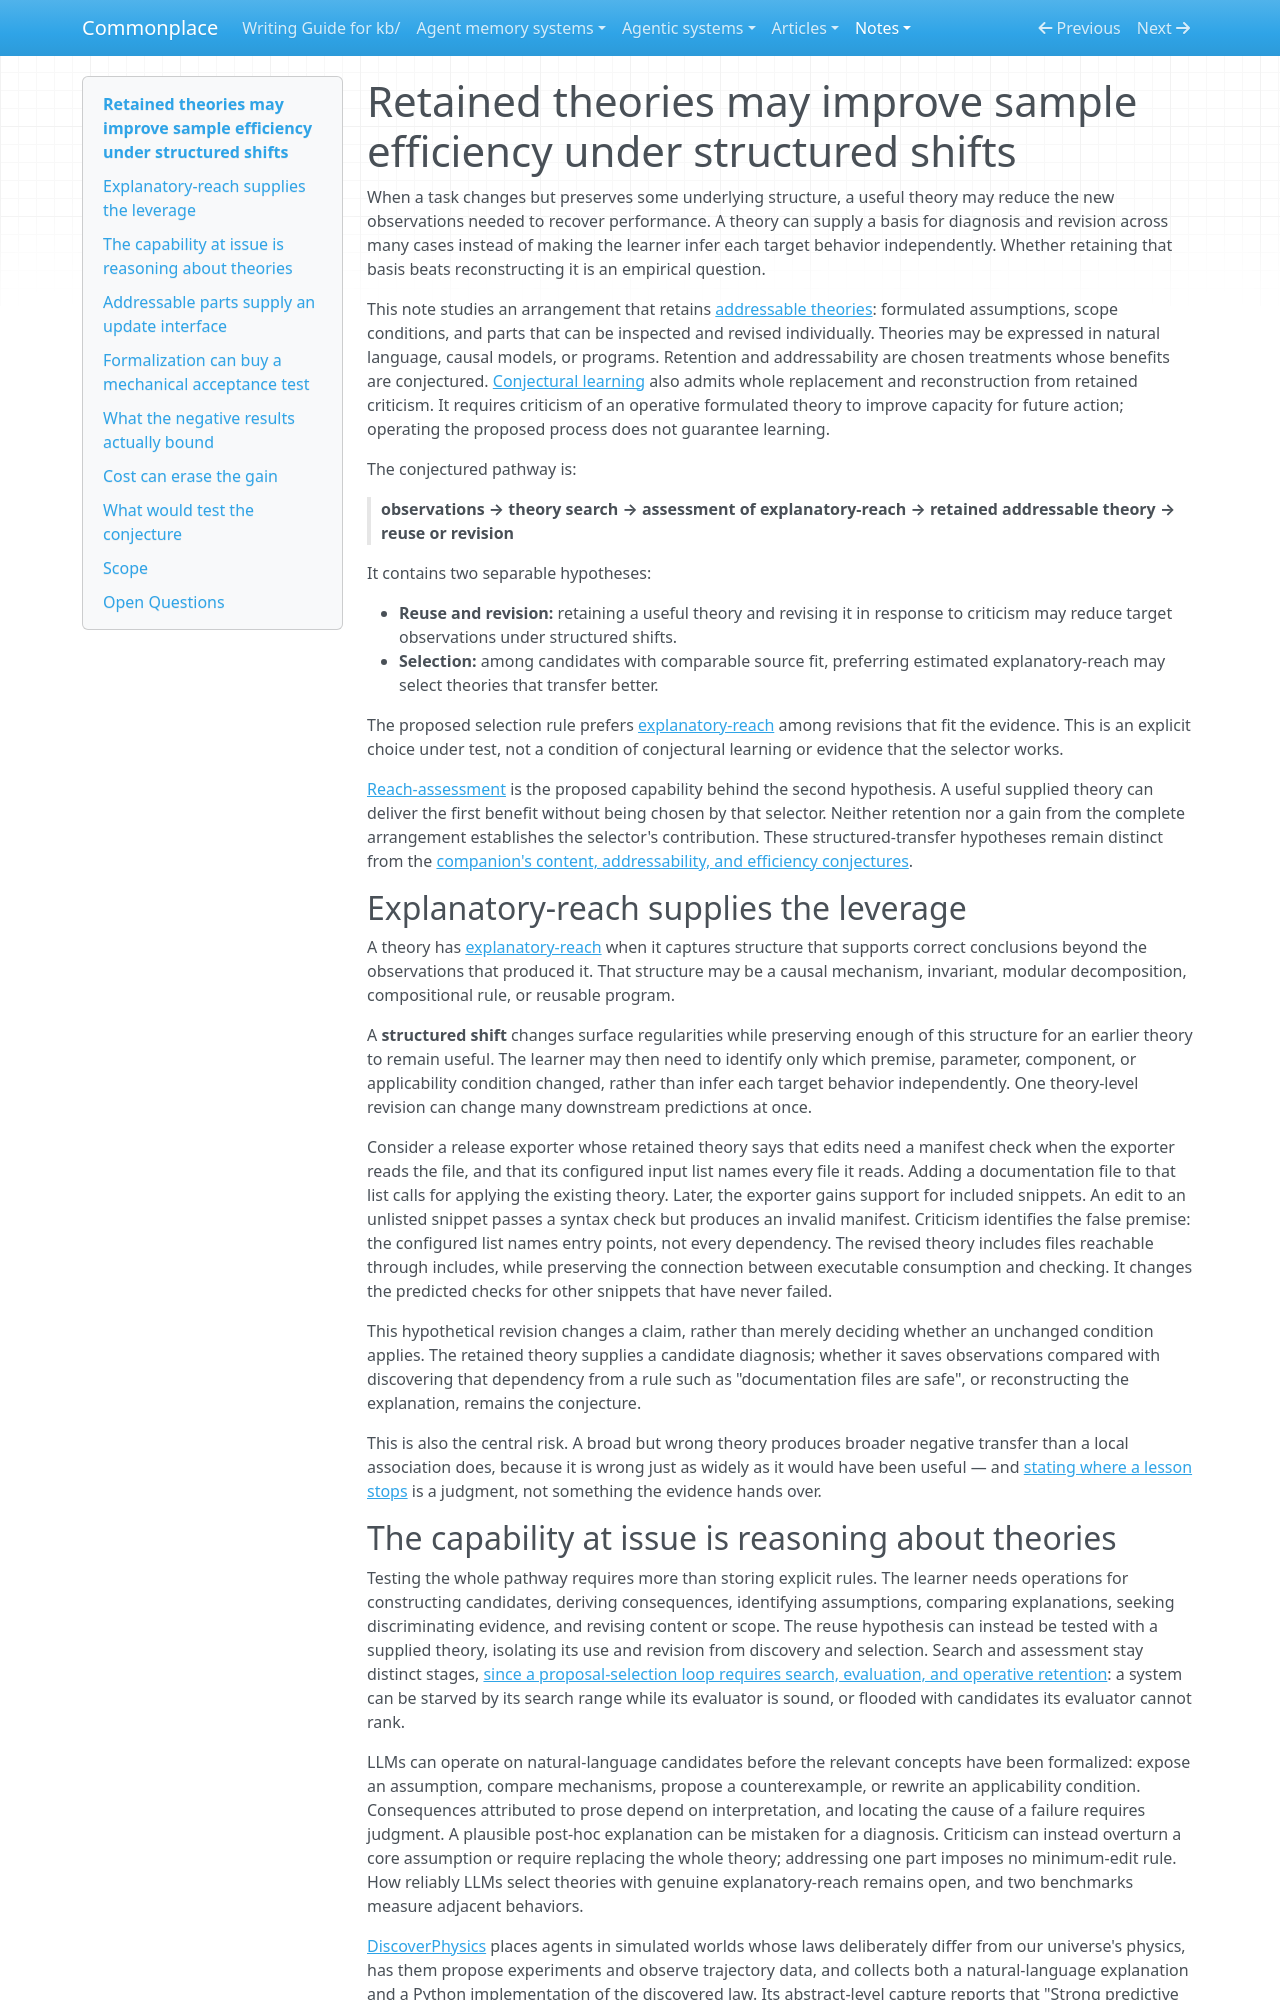

repository: zby/commonplace · page: notes/learning-by-theory-refinement-may-improve-sample-efficiency/index.html · generator: mkdocs

---
description: "Conjecture: retained theories may reduce target observations under structured shifts; a useful theory's reuse benefit is separate from selecting it by estimated explanatory-reach"
type: kb/types/note.md
traits: [title-as-claim, has-external-sources]
tags: [learning-theory, discovery]
---

# Retained theories may improve sample efficiency under structured shifts

When a task changes but preserves some underlying structure, a useful theory
may reduce the new observations needed to recover performance. A theory can
supply a basis for diagnosis and revision across many cases instead of making
the learner infer each target behavior independently. Whether retaining that
basis beats reconstructing it is an empirical question.

This note studies an arrangement that retains
[addressable theories](./definitions/addressable-theory.md): formulated
assumptions, scope conditions, and parts that can be inspected and revised
individually. Theories may be expressed in natural language, causal models,
or programs. Retention and addressability are chosen treatments whose benefits
are conjectured. [Conjectural learning](./definitions/conjectural-learning.md)
also admits whole replacement and reconstruction from retained criticism.
It requires criticism of an operative formulated theory to improve capacity
for future action; operating the proposed process does not guarantee learning.

The conjectured pathway is:

> **observations → theory search → assessment of explanatory-reach → retained addressable theory → reuse or revision**

It contains two separable hypotheses:

- **Reuse and revision:** retaining a useful theory and revising it in response
  to criticism may reduce target observations under structured shifts.
- **Selection:** among candidates with comparable source fit, preferring
  estimated explanatory-reach may select theories that transfer better.

The proposed selection rule prefers [explanatory-reach](./first-principles-reasoning-selects-for-explanatory-reach-over.md)
among revisions that fit the evidence. This is an explicit choice under test,
not a condition of conjectural learning or evidence that the selector works.

[Reach-assessment](./definitions/reach-assessment.md) is the
proposed capability behind the second hypothesis. A useful supplied theory
can deliver the first benefit without being chosen by that selector. Neither
retention nor a gain from the complete arrangement establishes the selector's
contribution. These structured-transfer hypotheses remain distinct from the
[companion's content, addressability, and efficiency conjectures](./commonplace-studies-conjectural-learning-through-retained-theories.md).

## Explanatory-reach supplies the leverage

A theory has [explanatory-reach](./first-principles-reasoning-selects-for-explanatory-reach-over.md) when it captures structure that supports correct conclusions beyond the observations that produced it. That structure may be a causal mechanism, invariant, modular decomposition, compositional rule, or reusable program.

A **structured shift** changes surface regularities while preserving enough of this structure for an earlier theory to remain useful. The learner may then need to identify only which premise, parameter, component, or applicability condition changed, rather than infer each target behavior independently. One theory-level revision can change many downstream predictions at once.

Consider a release exporter whose retained theory says that edits need a
manifest check when the exporter reads the file, and that its configured input
list names every file it reads. Adding a documentation file to that list calls
for applying the existing theory. Later, the exporter gains support for
included snippets. An edit to an unlisted snippet passes a syntax check but
produces an invalid manifest. Criticism identifies the false premise: the
configured list names entry points, not every dependency. The revised theory
includes files reachable through includes, while preserving the connection
between executable consumption and checking. It changes the predicted checks
for other snippets that have never failed.

This hypothetical revision changes a claim, rather than merely deciding
whether an unchanged condition applies. The retained theory supplies a
candidate diagnosis; whether it saves observations compared with discovering
that dependency from a rule such as "documentation files are safe", or
reconstructing the explanation, remains the conjecture.

This is also the central risk. A broad but wrong theory produces broader negative transfer than a local association does, because it is wrong just as widely as it would have been useful — and [stating where a lesson stops](./abstract-an-experience-only-when-you-can-state-the-boundary.md) is a judgment, not something the evidence hands over.
